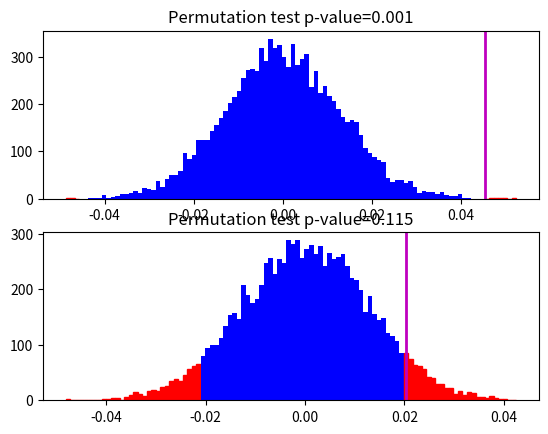

This chart was generated by the following Python code:
#!/usr/bin/env python3

import numpy as np

def permutation_test(X1, X2, nperm=1000):
    values = np.concatenate((np.asarray(X1),
                             np.asarray(X2)))
    differences = np.zeros(nperm)
    nX1 = X1.size
    nX2 = X2.size
    indices = np.arange(nX1 + nX2)
    for i in range(nperm):
        np.random.shuffle(indices)
        differences[i] = values[indices[:nX1]].mean() - values[indices[nX1:]].mean()

    original_diff = np.abs(X1.mean() - X2.mean())
    p = np.sum(np.abs(differences) >= original_diff) / nperm

    return p, original_diff, differences

def plot_permutation_test(p, original_diff, differences, axis):

    _,bins,patches = axis.hist(differences,bins=100,color='b',edgecolor='none')
    axis.axvline(x=original_diff,color='m',linewidth=2)

    # set color of tail
    for pi in np.where(np.abs(bins) >= original_diff)[0]:
        patches[pi-1].set_color('r')

    axis.set_title('Permutation test p-value={:.3f}'.format(p))


def interaction_plot(data, feature, electrode, factor1, factor2, axis):
    grouped_data = data[data['feature']==feature].groupby([factor1,factor2])
    mean_electrode = grouped_data[electrode].mean()
    std_electrode  = grouped_data[electrode].std()

    f1values = data[factor1].unique()
    f2values = data[factor2].unique()
    line_styles  = ['-', '--', '-.', ':']
    line_colors  = list('brgcmyk')
    line_markers = list('os^vx+')

    for i,fi in enumerate(f1values):
        ls = line_styles[i % len(line_styles)]
        lc = line_colors[i % len(line_colors)]
        lm = line_markers[i% len(line_markers)]
        axis.plot(mean_electrode[fi],color=lc,linestyle=ls,marker=lm,label=fi)
        # axis.errorbar(x=np.arange(f2values.size),
        #               y=mean_electrode[fi],
        #               yerr=std_electrode[fi],
        #               color=lc,linestyle=ls,marker=lm)

    axis.legend(title=factor1)
    axis.set_xticks(np.arange(0,f2values.size))
    axis.set_xlim((-0.1,f2values.size - .9))
    axis.set_xticklabels(f2values)
    axis.set_ylabel('Mean of {}'.format(electrode))
    axis.set_xlabel(factor2)
    axis.set_title('{} interactions for {}'.format(feature,electrode))


def main():
    import matplotlib.pyplot as plt
    np.random.seed(0)
    fig,ax = plt.subplots(2,1)

    X1 = np.random.normal(loc=1.1 , scale=0.1, size=100)
    X2 = np.random.normal(loc=1.15, scale=0.1, size=150)

    p, odiff, diffs = permutation_test(X1,X2,10000)
    plot_permutation_test(p,odiff,diffs,ax[0])

    p, odiff, diffs = permutation_test(X1,X2-0.025,10000)
    plot_permutation_test(p,odiff,diffs,ax[1])

    plt.show()

if __name__ == '__main__':
    main()
